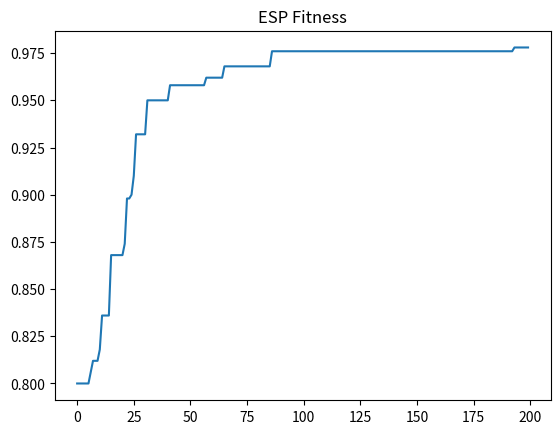

This chart was generated by the following Python code:
import numpy as np
import matplotlib
matplotlib.use('Agg')  # BCI simple fix - no GUI crash
import matplotlib.pyplot as plt

class SimpleNN:
    def __init__(self):
        self.W1 = np.random.randn(10,20)*0.1
        self.b1 = np.zeros((1,20))
        self.W2 = np.random.randn(20,2)*0.1
        self.b2 = np.zeros((1,2))
    def forward(self,X):
        return np.tanh(X@self.W1+self.b1)@self.W2+self.b2
    def get_params(self):
        return np.concatenate([self.W1.flatten(),self.b1.flatten(),self.W2.flatten(),self.b2.flatten()])
    def set_params(self,flat):
        idx=0
        self.W1=flat[idx:idx+200].reshape(10,20); idx+=200
        self.b1=flat[idx:idx+20].reshape(1,20); idx+=20
        self.W2=flat[idx:idx+40].reshape(20,2); idx+=40
        self.b2=flat[idx:idx+2].reshape(1,2)

def fitness(m,X,y):
    return np.mean(np.argmax(m.forward(X),1)==y)

def digest(p,prey):
    pp = p.get_params()
    lp = prey.get_params()
    mask = np.abs(lp)>np.percentile(np.abs(lp),35)
    d = 0.82*pp + 0.18*lp*mask + np.random.normal(0,0.015,len(pp))
    d[len(d)//2:]*=1.05
    n=SimpleNN()
    n.set_params(d)
    return n

POP=50
GEN=200
X=np.random.randn(500,10)
y=(np.sum(X[:,:5],1)>0).astype(int)
pop=[SimpleNN() for _ in range(POP)]
hist=[]
for g in range(GEN):
    fits=[fitness(m,X,y) for m in pop]
    pop=[pop[i] for i in np.argsort(fits)[::-1]]
    for i in range(int(0.3*POP)):
        pop[-1-i]=digest(pop[i%int(0.3*POP)],pop[-1-i])
    hist.append(max(fits))
    if g%50==0: print(f"Gen {g} best {max(fits):.3f}")

plt.plot(hist)
plt.title("ESP Fitness")
plt.savefig("esp_results.png")
print("Plot saved as esp_results.png - no crash")
